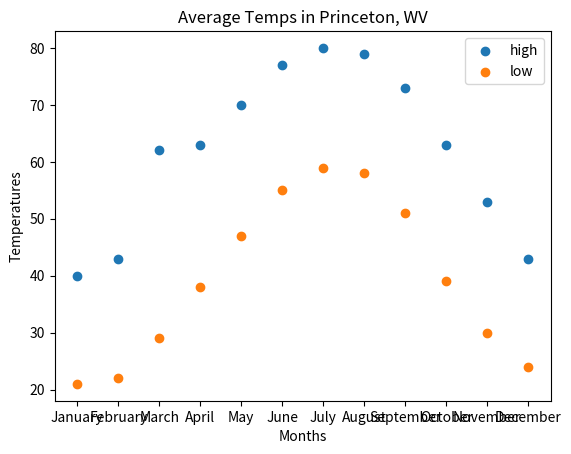

Generate this figure with matplotlib:
# [redacted]
#Guided Exercise 13
#Sources: N/A

import matplotlib.pyplot as plt

months = ["January","February","March","April","May","June","July","August","September",\
          "October","November","December"]
avgHighTemps = [40,43,62,63,70,77,80,79,73,63,53,43]
avgLowTemps = [21,22,29,38,47,55,59,58,51,39,30,24]

plt.xlabel("Months")
plt.ylabel("Temperatures")
plt.title("Average Temps in Princeton, WV")
plt.scatter(months,avgHighTemps,label="high")
plt.scatter(months,avgLowTemps,label="low")
plt.legend()
plt.show()